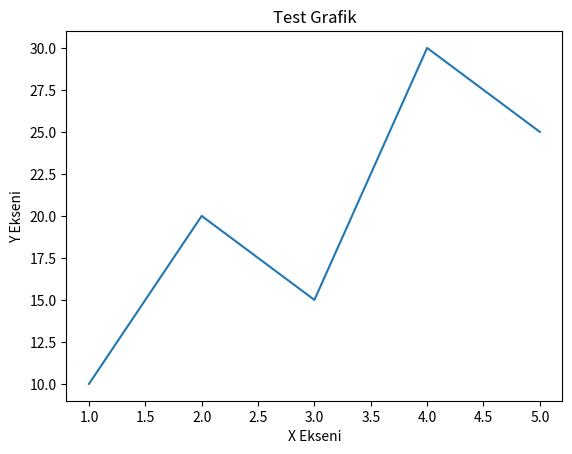

Source code (Python):
import matplotlib.pyplot as plt
import numpy as np

x = [1, 2, 3, 4, 5]
y = [10, 20, 15, 30, 25]

plt.plot(x, y)
plt.title("Test Grafik")
plt.xlabel("X Ekseni")
plt.ylabel("Y Ekseni")
plt.show()
